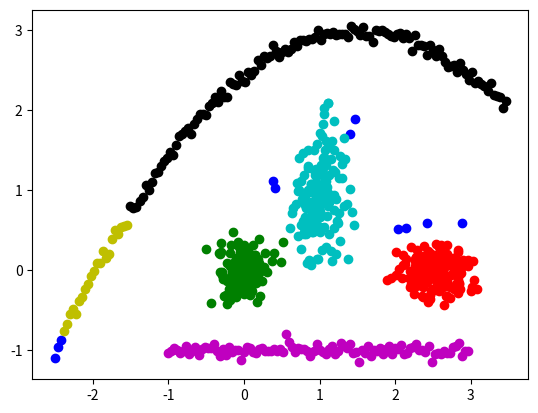

Here is the Python script that generated this plot:
from itertools import cycle
from math import hypot
from numpy import random
import matplotlib.pyplot as plt


def dbscan_naive(P, eps, m, distance):
    NOISE = 0
    C = 0

    visited_points = set()
    clustered_points = set()
    clusters = {NOISE: []}

    def region_query(p):
        return [q for q in P if distance(p, q) < eps]

    def expand_cluster(p, neighbours):
        if C not in clusters:
            clusters[C] = []
        clusters[C].append(p)
        clustered_points.add(p)
        while neighbours:
            q = neighbours.pop()
            if q not in visited_points:
                visited_points.add(q)
                neighbourz = region_query(q)
                if len(neighbourz) > m:
                    neighbours.extend(neighbourz)
            if q not in clustered_points:
                clustered_points.add(q)
                clusters[C].append(q)
                if q in clusters[NOISE]:
                    clusters[NOISE].remove(q)

    for p in P:
        if p in visited_points:
            continue
        visited_points.add(p)
        neighbours = region_query(p)
        if len(neighbours) < m:
            clusters[NOISE].append(p)
        else:
            C += 1
            expand_cluster(p, neighbours)

    return clusters


if __name__ == "__main__":
    P = [(random.randn() / 6, random.randn() / 6) for i in range(150)]
    P.extend([(random.randn() / 4 + 2.5, random.randn() / 5) for i in range(150)])
    P.extend([(random.randn() / 5 + 1, random.randn() / 2 + 1) for i in range(150)])
    P.extend([(i / 25 - 1, + random.randn() / 20 - 1) for i in range(100)])
    P.extend([(i / 25 - 2.5, 3 - (i / 50 - 2) ** 2 + random.randn() / 20) for i in range(150)])
    clusters = dbscan_naive(P, 0.2, 4, lambda x, y: hypot(x[0] - y[0], x[1] - y[1]))
    for c, points in zip(cycle('bgrcmykgrcmykgrcmykgrcmykgrcmykgrcmyk'), clusters.values()):
        X = [p[0] for p in points]
        Y = [p[1] for p in points]
        plt.scatter(X, Y, c=c)
    plt.show()
